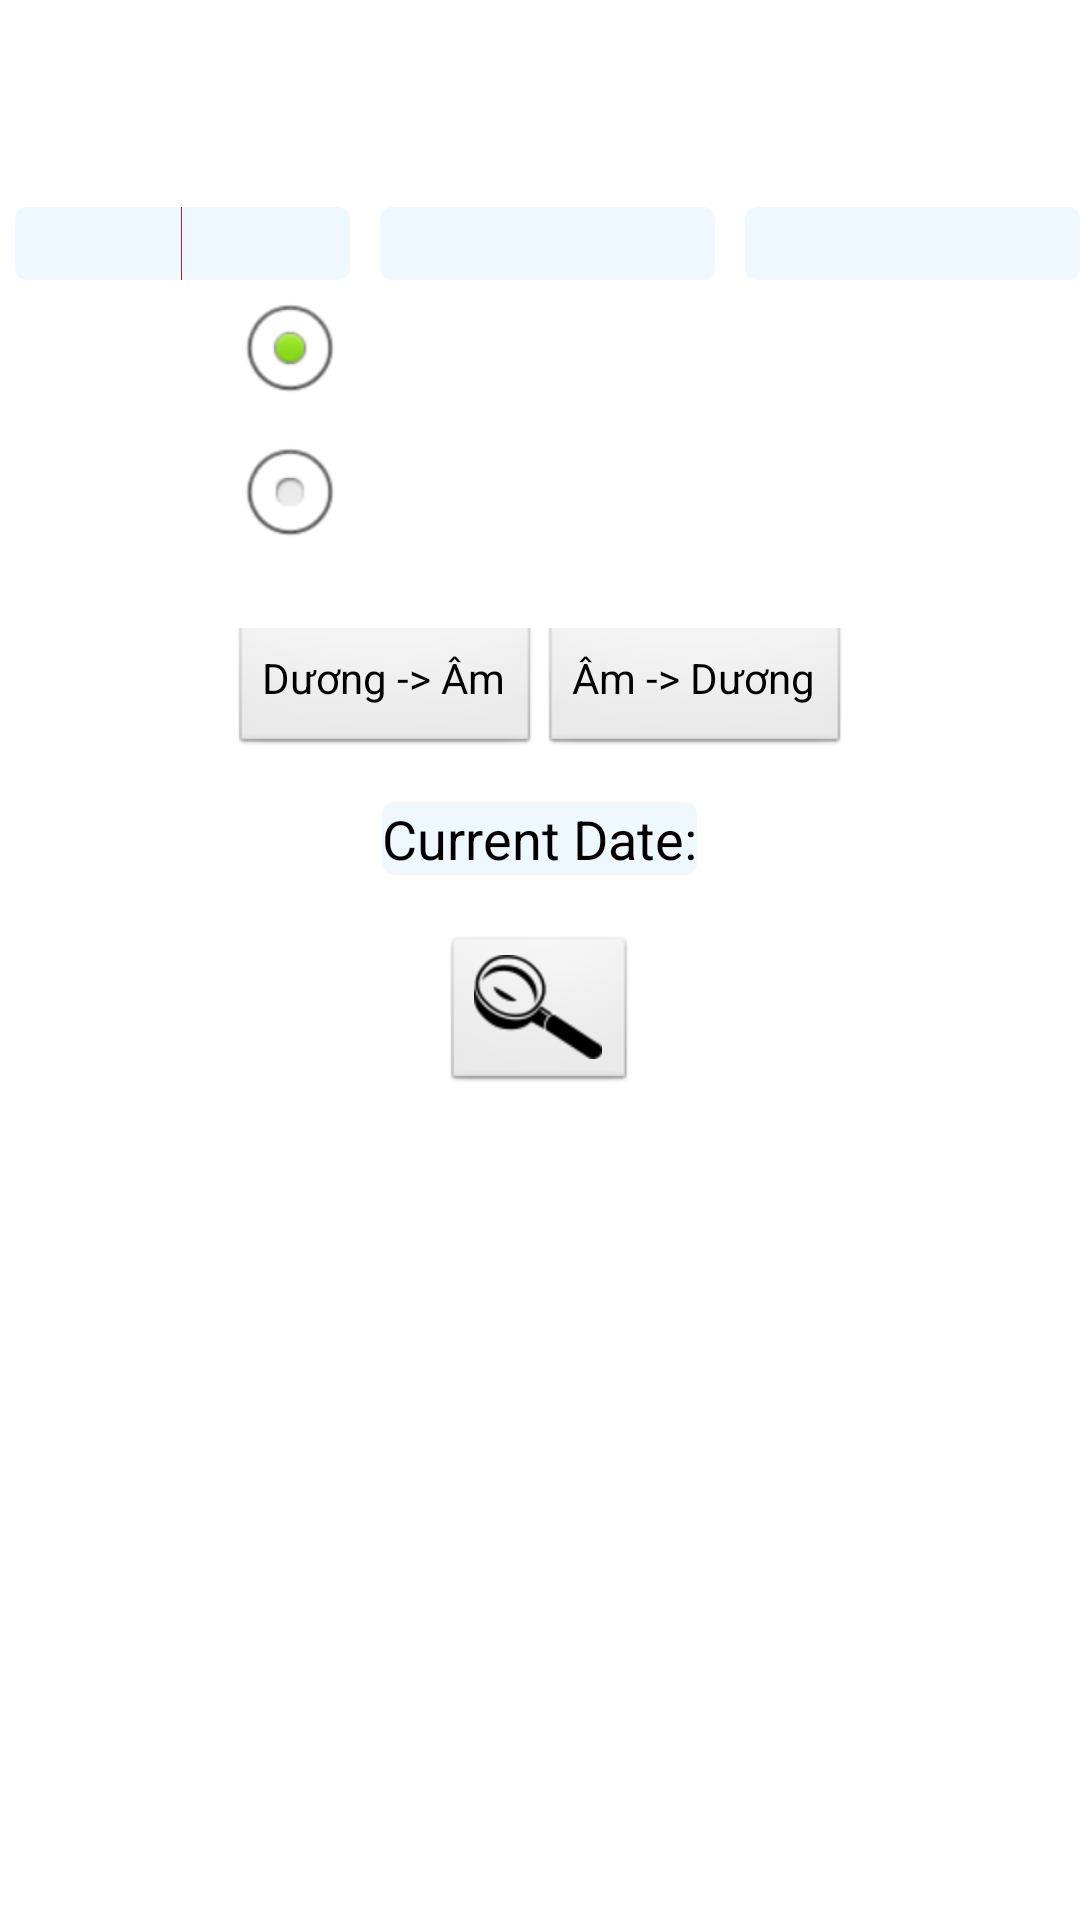

Write the Android layout XML for this screen, with the resource values it uses.
<!-- AndroidManifest.xml: application theme AppTheme -->
<!-- res/layout/activity_convert.xml -->
<?xml version="1.0" encoding="utf-8"?>
<LinearLayout xmlns:android="http://schemas.android.com/apk/res/android"
    android:layout_width="fill_parent"
    android:layout_height="fill_parent"
    android:background="@drawable/bg"
    android:orientation="vertical" >

    <LinearLayout
        android:layout_width="match_parent"
        android:layout_height="wrap_content"
        android:layout_marginTop="50dp" >

        <TextView
            android:id="@+id/textView2"
            android:layout_width="wrap_content"
            android:layout_height="wrap_content"
            android:layout_weight="1"
            android:gravity="center"
            android:text="Ngày"
            android:textColor="#ffffff" />

        <TextView
            android:id="@+id/textView3"
            android:layout_width="wrap_content"
            android:layout_height="wrap_content"
            android:layout_weight="1"
            android:gravity="center"
            android:text="Tháng"
            android:textColor="#ffffff" />

        <TextView
            android:id="@+id/textView4"
            android:layout_width="wrap_content"
            android:layout_height="wrap_content"
            android:layout_weight="1"
            android:gravity="center"
            android:text="Năm"
            android:textColor="#ffffff" />
    </LinearLayout>

    <LinearLayout
        android:layout_width="match_parent"
        android:layout_height="wrap_content" >

        <EditText
            android:id="@+id/editDateCover"
            android:layout_width="wrap_content"
            android:layout_height="wrap_content"
            android:layout_weight="1"
            android:layout_marginLeft="5dp"
            android:gravity="center"
            android:ellipsize="middle" 
            android:textColor="#B22222"
            android:background="@drawable/rounded_edittext"
            android:ems="10" >

            <requestFocus />
        </EditText>

        <EditText
            android:id="@+id/editMonthCover"
            android:layout_width="wrap_content"
            android:layout_height="wrap_content"
            android:layout_marginLeft="10dp"
            android:layout_weight="1"
            android:gravity="center"
            android:ellipsize="middle" 
            android:textColor="#B22222"
            android:background="@drawable/rounded_edittext"
            android:ems="10" />

        <EditText
            android:id="@+id/editYearCover"
            android:layout_width="wrap_content"
            android:layout_height="wrap_content"
            android:layout_marginLeft="10dp"
            android:gravity="center"
            android:ellipsize="middle" 
            android:layout_weight="1"
            android:textColor="#B22222"
            android:background="@drawable/rounded_edittext"
            android:ems="10" />
    </LinearLayout>

    <RadioGroup
        android:id="@+id/radioLeap"
        android:layout_width="wrap_content"
        android:layout_height="wrap_content"
        android:layout_gravity="center" >

        <RadioButton
            android:id="@+id/LeapN"
            android:layout_width="wrap_content"
            android:layout_height="wrap_content"
            android:textColor="#ffffff"
            android:text="Tháng không nhuận âm"
            android:checked="true" />

        <RadioButton
            android:id="@+id/LeapY"
            android:layout_width="wrap_content"
            android:layout_height="wrap_content"
            android:textColor="#ffffff"
            android:text="Tháng nhuận âm" />

    </RadioGroup>

    <LinearLayout
        android:layout_width="match_parent"
        android:layout_height="wrap_content"
        android:layout_marginTop="20dp"
        android:gravity="center" >

        <Button
            android:id="@+id/button1"
            android:layout_width="wrap_content"
            android:layout_height="wrap_content"
            android:layout_marginBottom="30px"
            android:text="Dương -> Âm" />

        <Button
            android:id="@+id/button2"
            android:layout_width="wrap_content"
            android:layout_height="wrap_content"
            android:layout_marginBottom="30px"
            android:text="Âm -> Dương" />
    </LinearLayout>

    <EditText
        android:id="@+id/editView"
        android:layout_width="wrap_content"
        android:layout_height="wrap_content"
        android:layout_gravity="center"
        android:background="@drawable/rounded_edittext"
        android:text="Current Date:" />

    <ImageButton
        android:id="@+id/imageSearch"
        android:layout_width="wrap_content"
        android:layout_height="wrap_content"
        android:layout_marginTop="20dp"
        android:layout_gravity="center"
        android:src="@drawable/search" />

</LinearLayout>
<!-- resources referenced by this layout -->
<resources>
  <!-- drawable rounded_edittext (drawable) -->
  <?xml version="1.0" encoding="utf-8"?>
  <shape xmlns:android="http://schemas.android.com/apk/res/android"
      android:padding="10dp"
      android:shape="rectangle" >
  
      <solid android:color="#F0F8FF" />
  
      <corners
          android:bottomLeftRadius="4dp"
          android:bottomRightRadius="4dp"
          android:topLeftRadius="4dp"
          android:topRightRadius="4dp" />
  
  </shape>
  <!-- drawable search: png bitmap (drawable-hdpi, 1644 bytes) -->
  <style name="AppTheme" parent="@android:style/Theme.Light.NoTitleBar">
          
      </style>
</resources>
